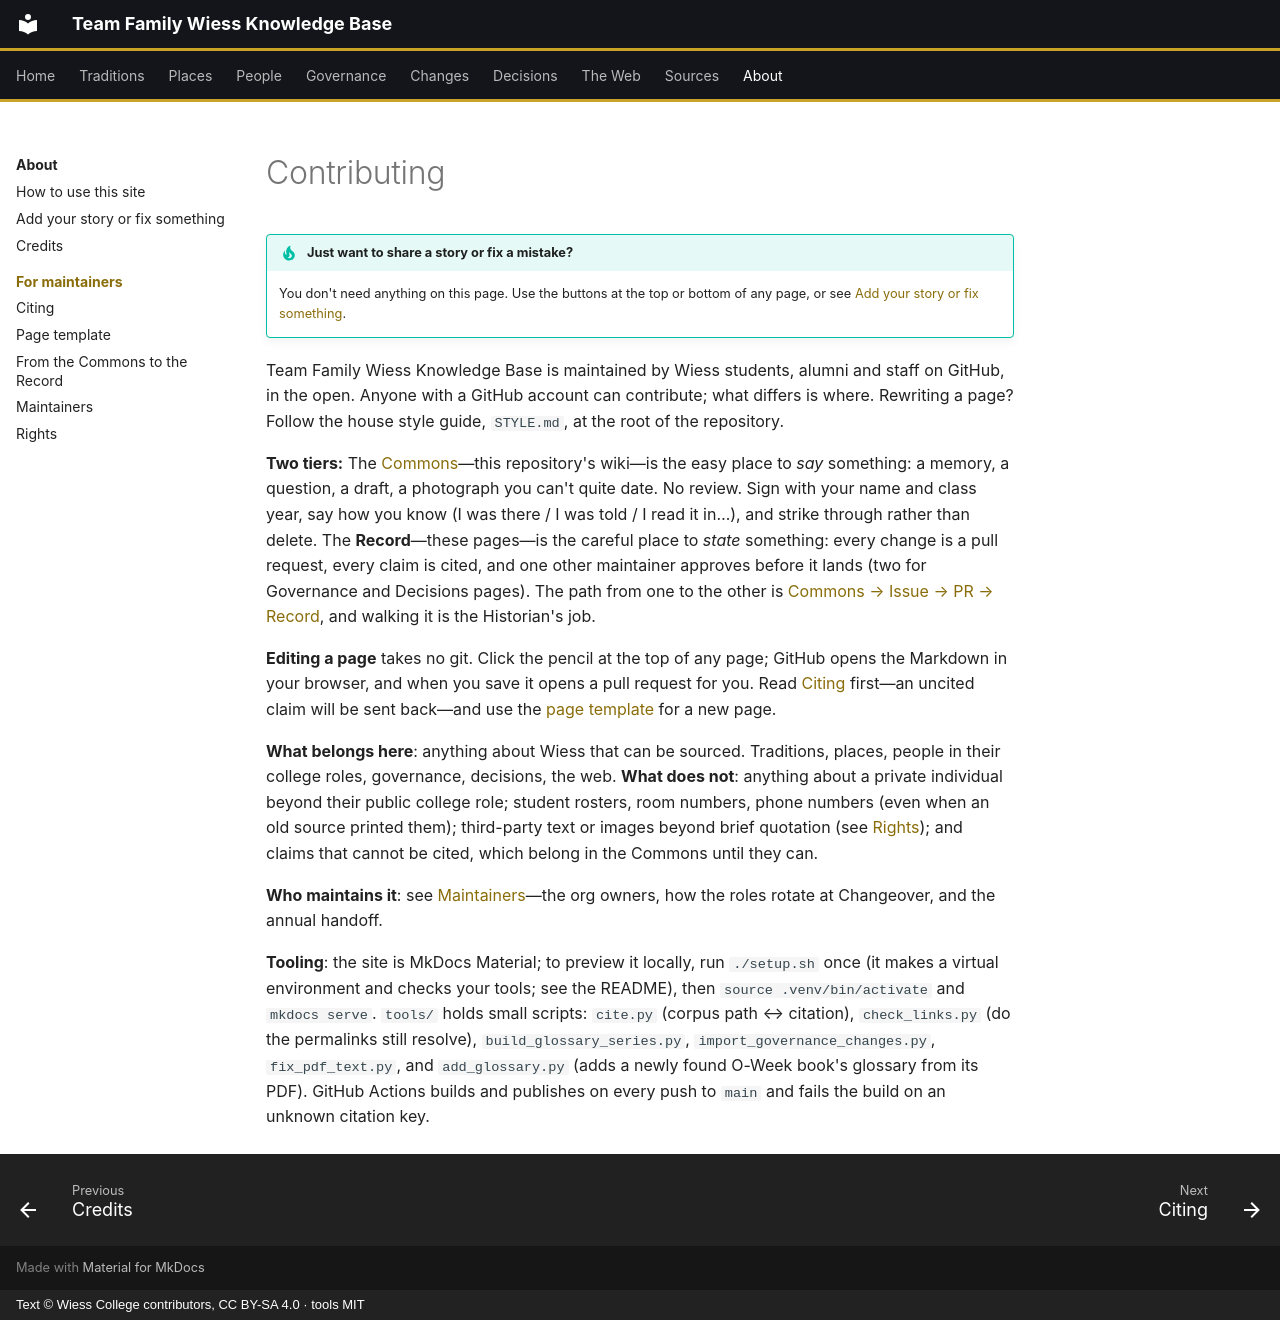

repository: Wiess-College/TFWKB · page: contributing/index.html · generator: mkdocs · copyright: Text © Wiess College contributors, CC BY-SA 4.0 · tools MIT

---
title: Contributing
---

# Contributing

!!! tip "Just want to share a story or fix a mistake?"
    You don't need anything on this page. Use the buttons at the top or bottom of any page, or see [Add your story or fix something](../about/contribute.md).

Team Family Wiess Knowledge Base is maintained by Wiess students, alumni and staff on GitHub, in the open. Anyone with a GitHub account can contribute; what differs is where. Rewriting a page? Follow the house style guide, `STYLE.md`, at the root of the repository.

**Two tiers:** The [Commons](https://github.com/Wiess-College/TFWKB/wiki)—this repository's wiki—is the easy place to *say* something: a memory, a question, a draft, a photograph you can't quite date. No review. Sign with your name and class year, say how you know (I was there / I was told / I read it in…), and strike through rather than delete. The **Record**—these pages—is the careful place to *state* something: every change is a pull request, every claim is cited, and one other maintainer approves before it lands (two for Governance and Decisions pages). The path from one to the other is [Commons → Issue → PR → Record](commons-to-record.md), and walking it is the Historian's job.

**Editing a page** takes no git. Click the pencil at the top of any page; GitHub opens the Markdown in your browser, and when you save it opens a pull request for you. Read [Citing](citing.md) first—an uncited claim will be sent back—and use the [page template](page-template.md) for a new page.

**What belongs here**: anything about Wiess that can be sourced. Traditions, places, people in their college roles, governance, decisions, the web. **What does not**: anything about a private individual beyond their public college role; student rosters, room numbers, phone numbers (even when an old source printed them); third-party text or images beyond brief quotation (see [Rights](rights.md)); and claims that cannot be cited, which belong in the Commons until they can.

**Who maintains it**: see [Maintainers](maintainers.md)—the org owners, how the roles rotate at Changeover, and the annual handoff.

**Tooling**: the site is MkDocs Material; to preview it locally, run `./setup.sh` once (it makes a virtual environment and checks your tools; see the README), then `source .venv/bin/activate` and `mkdocs serve`. `tools/` holds small scripts: `cite.py` (corpus path ↔ citation), `check_links.py` (do the permalinks still resolve), `build_glossary_series.py`, `import_governance_changes.py`, `fix_pdf_text.py`, and `add_glossary.py` (adds a newly found O-Week book's glossary from its PDF). GitHub Actions builds and publishes on every push to `main` and fails the build on an unknown citation key.
